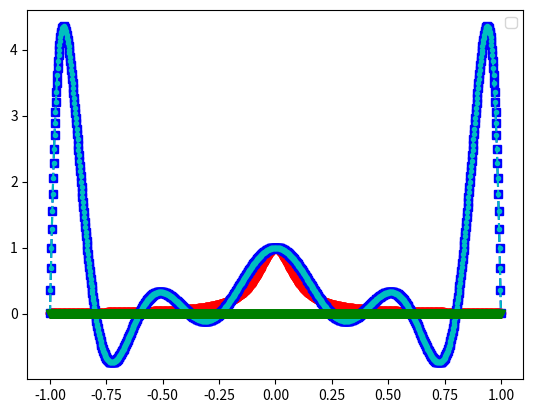
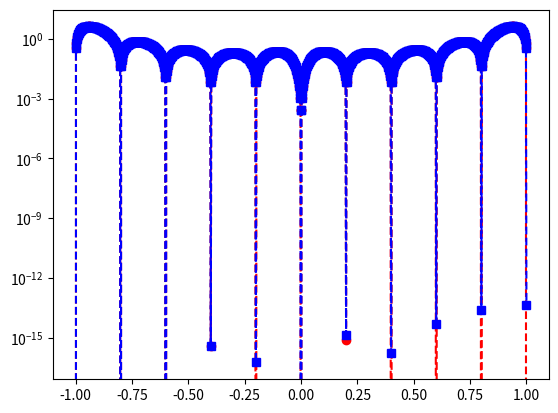

These figures' Python source, in order: (Note: this script raises an exception after producing the figures.)
import numpy as np
import math
import numpy.linalg as la
from numpy.linalg import inv
from numpy.linalg import norm
import matplotlib.pyplot as plt


def solve(x,F):
   n = len(x)
   V = np.zeros(n)

   for i in range(len(n)):
      for j in range(len(n)): 
        V[i] = [x[i]**j for j in range(len(n))]

   Vinv = inv(V)
   a = Vinv.dot(F)

   return a

def driver(): 

    f = lambda x: 1/(1+(10*x)**2)
    
    N = 10
    a = -1 
    b = 1
    
    ''' Create interpolation nodes'''
    xint = np.linspace(a,b,N+1)
#    print('xint =',xint)
    '''Create interpolation data'''
    yint = f(xint)
#    print('yint =',yint)
    
    ''' Create the Vandermonde matrix'''
    V = Vandermonde(xint,N)
#    print('V = ',V)

    ''' Invert the Vandermonde matrix'''    
    Vinv = inv(V)
#    print('Vinv = ' , Vinv)
    
    ''' Apply inverse to rhs'''
    ''' to create the coefficients'''
    coef = Vinv @ yint
   
    ''' create equispaced interpolation nodes'''
    xint = np.linspace(a,b,N+1)
    
    ''' create interpolation data'''
    yint = f(xint)
    
    ''' create points for evaluating the Lagrange interpolating polynomial'''
    Neval = 1000
    xeval = np.linspace(a,b,Neval+1)
    yeval_l= np.zeros(Neval+1)
    yeval_dd = np.zeros(Neval+1)
    yeval = np.zeros(Neval+1)
    '''Initialize and populate the first columns of the 
     divided difference matrix. We will pass the x vector'''
    y = np.zeros( (N+1, N+1) )
     
    for j in range(N+1):
       y[j][0]  = yint[j]

    y = dividedDiffTable(xint, y, N+1)
    ''' evaluate lagrange poly '''
    for kk in range(Neval+1):
       yeval_l[kk] = eval_lagrange(xeval[kk],xint,yint,N)
       yeval_dd[kk] = evalDDpoly(xeval[kk],xint,y,N)
          

    ''' create vector with exact values'''
    fex = f(xeval)
       

    plt.figure()    
    plt.plot(xeval,fex,'ro-')
    plt.plot(xeval,yeval_l,'bs--') 
    plt.plot(xeval,yeval_dd,'c.--')
    plt.plot(xeval,yeval, 'gv--')
    plt.legend()

    plt.figure() 
    err_l = abs(yeval_l-fex)
    err_dd = abs(yeval_dd-fex)
    plt.semilogy(xeval,err_l,'ro--',label='lagrange')
    plt.semilogy(xeval,err_dd,'bs--',label='Newton DD')
    plt.semilogy(xeval,err, 'gv--', label = 'monomial')
    plt.legend()
    plt.show()
    
#    print('coef = ', coef)


# No validate the code
    Neval = 100    
    xeval = np.linspace(a,b,Neval+1)
    yeval = eval_monomial(xeval,coef,N,Neval)

# exact function
    yex = f(xeval)
    
    err =  norm(yex-yeval) 
    print('err = ', err)
    
    return

def  eval_monomial(xeval,coef,N,Neval):

    yeval = coef[0]*np.ones(Neval+1)
    
#    print('yeval = ', yeval)
    
    for j in range(1,N+1):
      for i in range(Neval+1):
#        print('yeval[i] = ', yeval[i])
#        print('a[j] = ', a[j])
#        print('i = ', i)
#        print('xeval[i] = ', xeval[i])
        yeval[i] = yeval[i] + coef[j]*xeval[i]**j

    return yeval

   
def Vandermonde(xint,N):

    V = np.zeros((N+1,N+1))
    
    ''' fill the first column'''
    for j in range(N+1):
       V[j][0] = 1.0

    for i in range(1,N+1):
        for j in range(N+1):
           V[j][i] = xint[j]**i

    return V     


def eval_lagrange(xeval,xint,yint,N):

    lj = np.ones(N+1)
    
    for count in range(N+1):
       for jj in range(N+1):
           if (jj != count):
              lj[count] = lj[count]*(xeval - xint[jj])/(xint[count]-xint[jj])

    yeval = 0.
    
    for jj in range(N+1):
       yeval = yeval + yint[jj]*lj[jj]
  
    return(yeval)
  
    


''' create divided difference matrix'''
def dividedDiffTable(x, y, n):
 
    for i in range(1, n):
        for j in range(n - i):
            y[j][i] = ((y[j][i - 1] - y[j + 1][i - 1]) /
                                     (x[j] - x[i + j]))
    return y
    
def evalDDpoly(xval, xint,y,N):
    ''' evaluate the polynomial terms'''
    ptmp = np.zeros(N+1)
    
    ptmp[0] = 1.
    for j in range(N):
      ptmp[j+1] = ptmp[j]*(xval-xint[j])
     
    '''evaluate the divided difference polynomial'''
    yeval = 0.
    for j in range(N+1):
       yeval = yeval + y[0][j]*ptmp[j]  

    return yeval

       

driver()        
